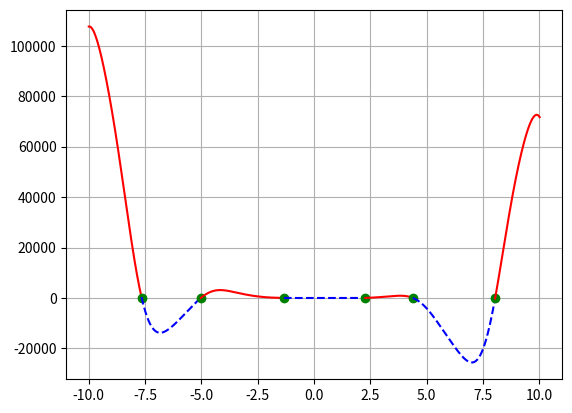

Generate this figure with matplotlib:
import numpy as np
import matplotlib.pyplot as plt

a, b, c, d, e = -12, -18, 5, 10, -30

limit = 10
step = 0.01
step_acr = 0.0000001
line_style = '-'
color = 'b'
direct_up = True


def switch_line():
    global line_style
    if line_style == '-':
        line_style = '--'
    else:
        line_style = '-'
    return line_style


def switch_color():
    global color
    if color == 'b':
        color = 'r'
    else:
        color = 'b'
    return color


def func(x):
    f = a * x ** 4 * np.sin(np.cos(x)) + b * x ** 3 + c * x ** 2 + d * x + e
    return f


x = np.arange(-limit, limit+step, step)
x_change = [(-limit, 'limit')]

for i in range(len(x)-1):
    if func(x[i]) > 0 and func(x[i+1]) < 0 or func(x[i]) < 0 and func(x[i+1]) > 0:
        x_acr = np.arange(x[i], x[i+1]+step_acr, step_acr)
        for j in range(len(x_acr)-1):
            if func(x_acr[j]) > 0 and func(x_acr[j+1]) < 0 or func(x_acr[j]) < 0 and func(x_acr[j+1]) > 0:
                x_change.append((x_acr[j], 'zero'))
        if direct_up:
            if func(x[i]) > func(x[i+1]):
                direct_up = False
                x_change.append((x[i], 'dir'))
        else:
            if func(x[i]) < func(x[i+1]):
                direct_up = True
                x_change.append((x[i], 'dir'))
                
x_change.append((limit, 'limit'))

for i in range(len(x_change)-1):
    cur_x = np.arange(x_change[i][0],x_change[i+1][0]+step,step)
    if x_change[i][1] == 'zero':
        plt.plot(x_change[i][0], func(x_change[i][0]), 'go')
        plt.rcParams['lines.linestyle'] = switch_line()
        plt.plot(cur_x, func(cur_x), color)
    else:
        plt.plot(cur_x, func(cur_x), switch_color())
        
plt.grid()
plt.show()
                    
